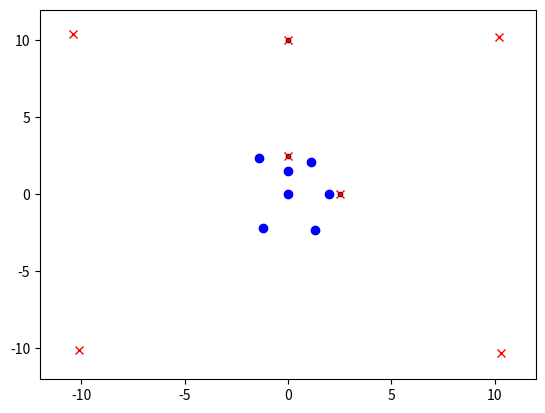

The script that saved this image:
import numpy as np
import matplotlib.pyplot as plt
import itertools


###
def sigmoid(z):
    return 1 / (1 + np.exp(-z))

def gradient(dataset, w):
    g = 0
    for x,y in dataset:
        x = np.array(x)
        g += sigmoid(-y * w.T.dot(x)) * (-y * x)
    return g / len(dataset)

def logistic(dataset):
    w = np.zeros(len(dataset[0][0]))
    limit = 50
    eta = 1
    for i in range(limit):
        w = w - eta * gradient(dataset, w)
        eta *= 0.9
    return w
###


def tf(X):
    result = []
    for x in X:
        result.append((1, x[0] ** 2 +  x[1] ** 2 - 5 ))
    return result

class1 = [(1.1,2.1), (-1.2,-2.2), (1.3,-2.3), (-1.4,2.4)]
class2 = [(-10.1, -10.1), (10.2, 10.2), (10.3, -10.3), (-10.4, 10.4)]

c1_dataset = tf(class1)
c2_dataset = tf(class2)
training_set = [(v, 1) for v in c1_dataset]
training_set += [(v, -1) for v in c2_dataset]

W = logistic(training_set)

plt.plot([v[0] for v in class1 ], [v[1] for v in class1 ],'bo')
plt.plot([v[0] for v in class2 ], [v[1] for v in class2 ],'rx')
plt.xlim(-12, 12)
plt.ylim(-12, 12)
plt.show()

test_set = [[0, 0],[0, 10], [2, 0], [2.5, 0], [0, 1.5], [0, 2.5]]
for data in test_set:
    plt.plot([data[0]], [data[1]],'k.')
plt.xlim(-12, 12)
plt.ylim(-12, 12)
plt.show()


W = np.array([W])
for data in test_set:
    label = ''
    feature = (np.array(tf([data])))
    if W.dot(feature.T) > 0:
        label = 'bo'
    else:
        label = 'rx'
    plt.plot([data[0]], [data[1]], label)

plt.xlim(-12, 12)
plt.ylim(-12, 12)
plt.show()
